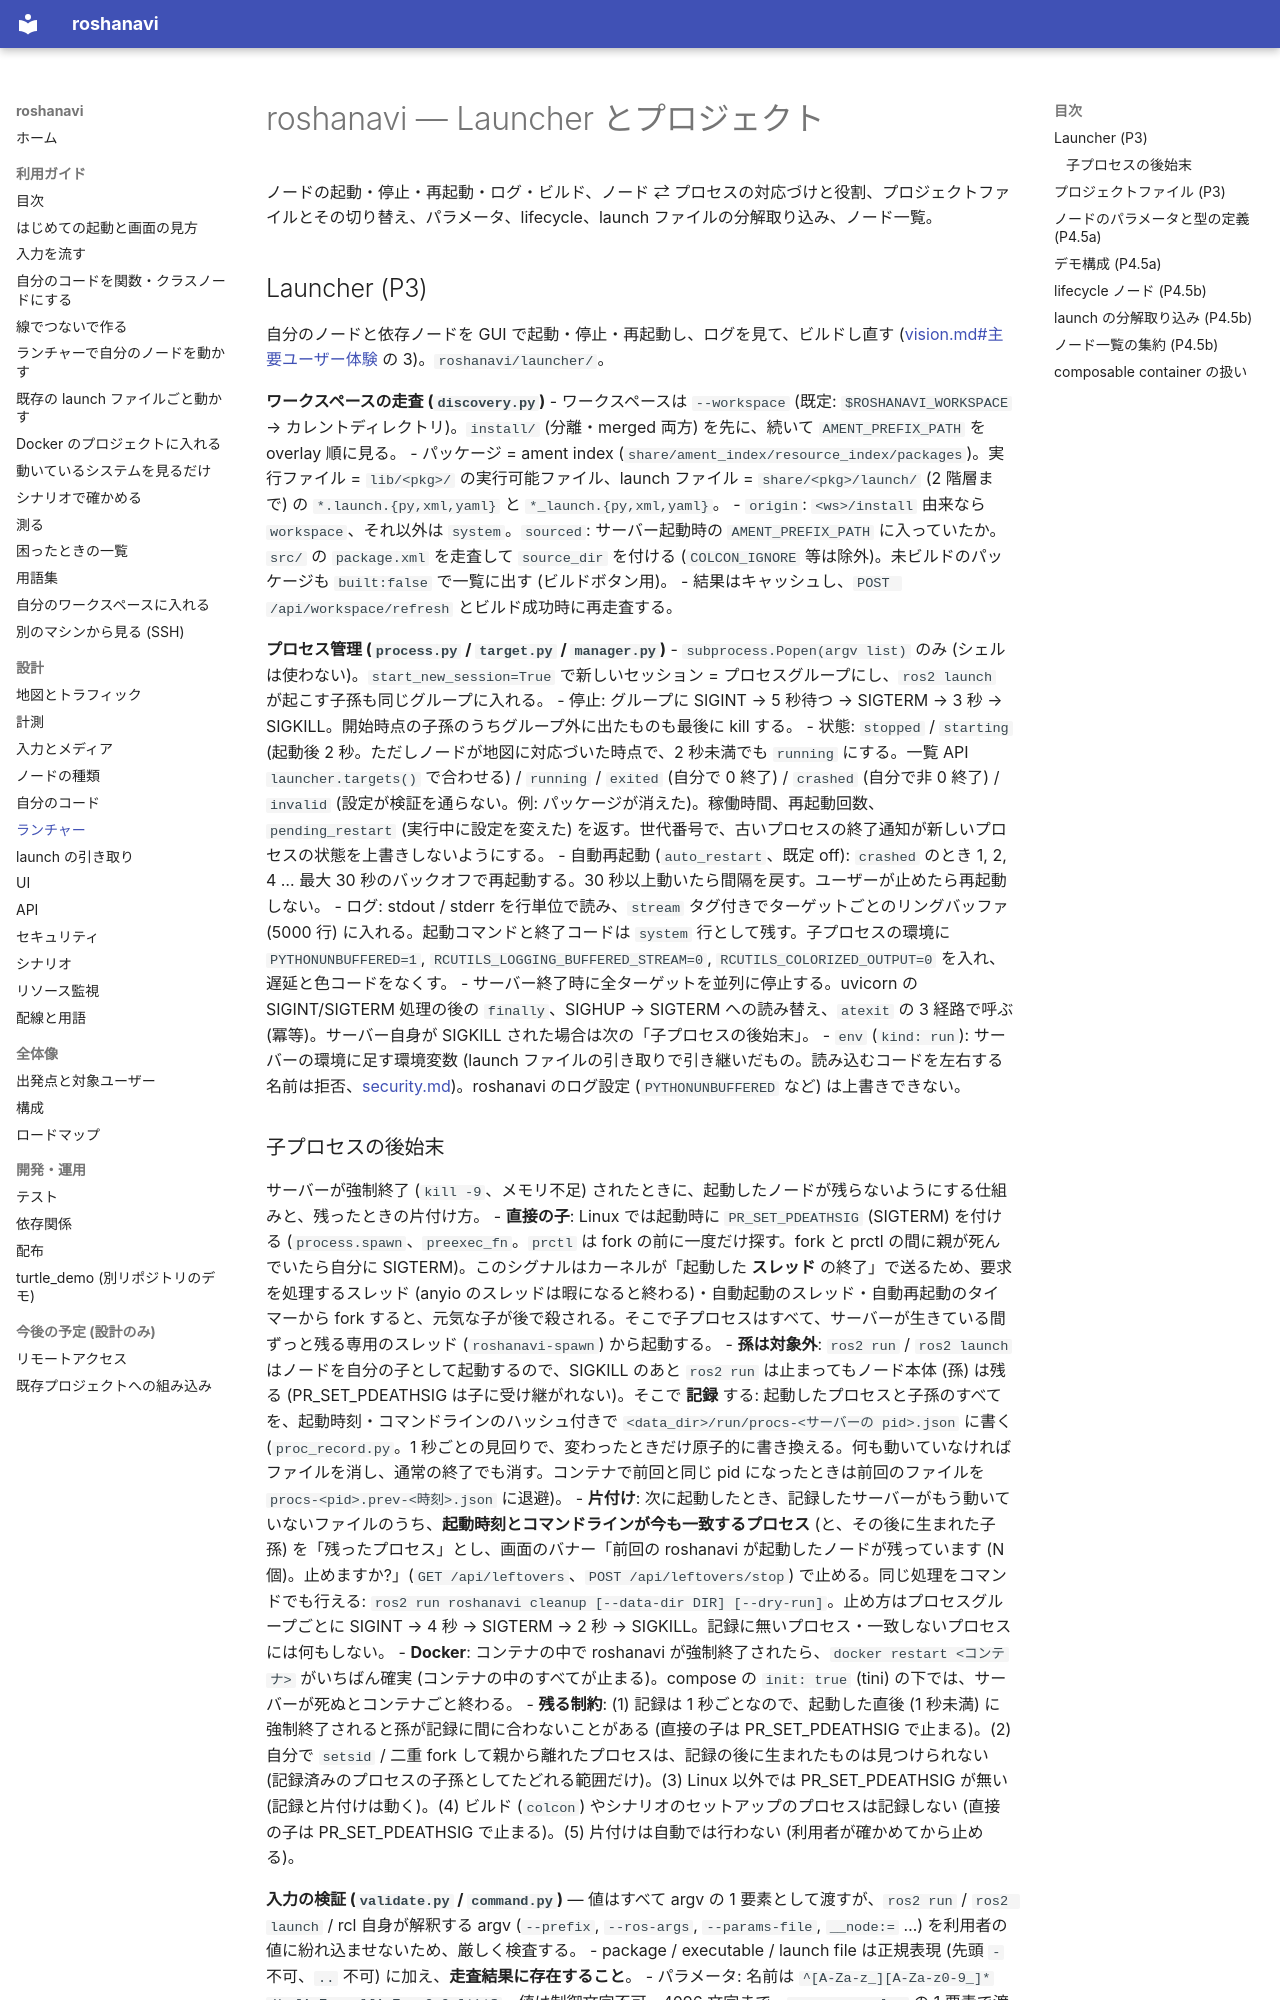

repository: shimejilib/roshanavi · page: design/launcher/index.html · generator: mkdocs

# roshanavi — Launcher とプロジェクト

ノードの起動・停止・再起動・ログ・ビルド、ノード ⇄ プロセスの対応づけと役割、プロジェクトファイルとその切り替え、パラメータ、lifecycle、launch ファイルの分解取り込み、ノード一覧。

## Launcher (P3)

自分のノードと依存ノードを GUI で起動・停止・再起動し、ログを見て、ビルドし直す ([vision.md#主要ユーザー体験](../overview/vision.md#主要ユーザー体験-ノード単体開発者の-1-日) の 3)。`roshanavi/launcher/`。

**ワークスペースの走査 (`discovery.py`)**
- ワークスペースは `--workspace` (既定: `$ROSHANAVI_WORKSPACE` → カレントディレクトリ)。`install/` (分離・merged 両方) を先に、続いて `AMENT_PREFIX_PATH` を overlay 順に見る。
- パッケージ = ament index (`share/ament_index/resource_index/packages`)。実行ファイル = `lib/<pkg>/` の実行可能ファイル、launch ファイル = `share/<pkg>/launch/` (2 階層まで) の `*.launch.{py,xml,yaml}` と `*_launch.{py,xml,yaml}`。
- `origin`: `<ws>/install` 由来なら `workspace`、それ以外は `system`。`sourced`: サーバー起動時の `AMENT_PREFIX_PATH` に入っていたか。`src/` の `package.xml` を走査して `source_dir` を付ける (`COLCON_IGNORE` 等は除外)。未ビルドのパッケージも `built:false` で一覧に出す (ビルドボタン用)。
- 結果はキャッシュし、`POST /api/workspace/refresh` とビルド成功時に再走査する。

**プロセス管理 (`process.py` / `target.py` / `manager.py`)**
- `subprocess.Popen(argv list)` のみ (シェルは使わない)。`start_new_session=True` で新しいセッション = プロセスグループにし、`ros2 launch` が起こす子孫も同じグループに入れる。
- 停止: グループに SIGINT → 5 秒待つ → SIGTERM → 3 秒 → SIGKILL。開始時点の子孫のうちグループ外に出たものも最後に kill する。
- 状態: `stopped` / `starting` (起動後 2 秒。ただしノードが地図に対応づいた時点で、2 秒未満でも `running` にする。一覧 API `launcher.targets()` で合わせる) / `running` / `exited` (自分で 0 終了) / `crashed` (自分で非 0 終了) / `invalid` (設定が検証を通らない。例: パッケージが消えた)。稼働時間、再起動回数、`pending_restart` (実行中に設定を変えた) を返す。世代番号で、古いプロセスの終了通知が新しいプロセスの状態を上書きしないようにする。
- 自動再起動 (`auto_restart`、既定 off): `crashed` のとき 1, 2, 4 … 最大 30 秒のバックオフで再起動する。30 秒以上動いたら間隔を戻す。ユーザーが止めたら再起動しない。
- ログ: stdout / stderr を行単位で読み、`stream` タグ付きでターゲットごとのリングバッファ (5000 行) に入れる。起動コマンドと終了コードは `system` 行として残す。子プロセスの環境に `PYTHONUNBUFFERED=1`, `RCUTILS_LOGGING_BUFFERED_STREAM=0`, `RCUTILS_COLORIZED_OUTPUT=0` を入れ、遅延と色コードをなくす。
- サーバー終了時に全ターゲットを並列に停止する。uvicorn の SIGINT/SIGTERM 処理の後の `finally`、SIGHUP → SIGTERM への読み替え、`atexit` の 3 経路で呼ぶ (冪等)。サーバー自身が SIGKILL された場合は次の「子プロセスの後始末」。
- `env` (`kind: run`): サーバーの環境に足す環境変数 (launch ファイルの引き取りで引き継いだもの。読み込むコードを左右する名前は拒否、[security.md](security.md))。roshanavi のログ設定 (`PYTHONUNBUFFERED` など) は上書きできない。
